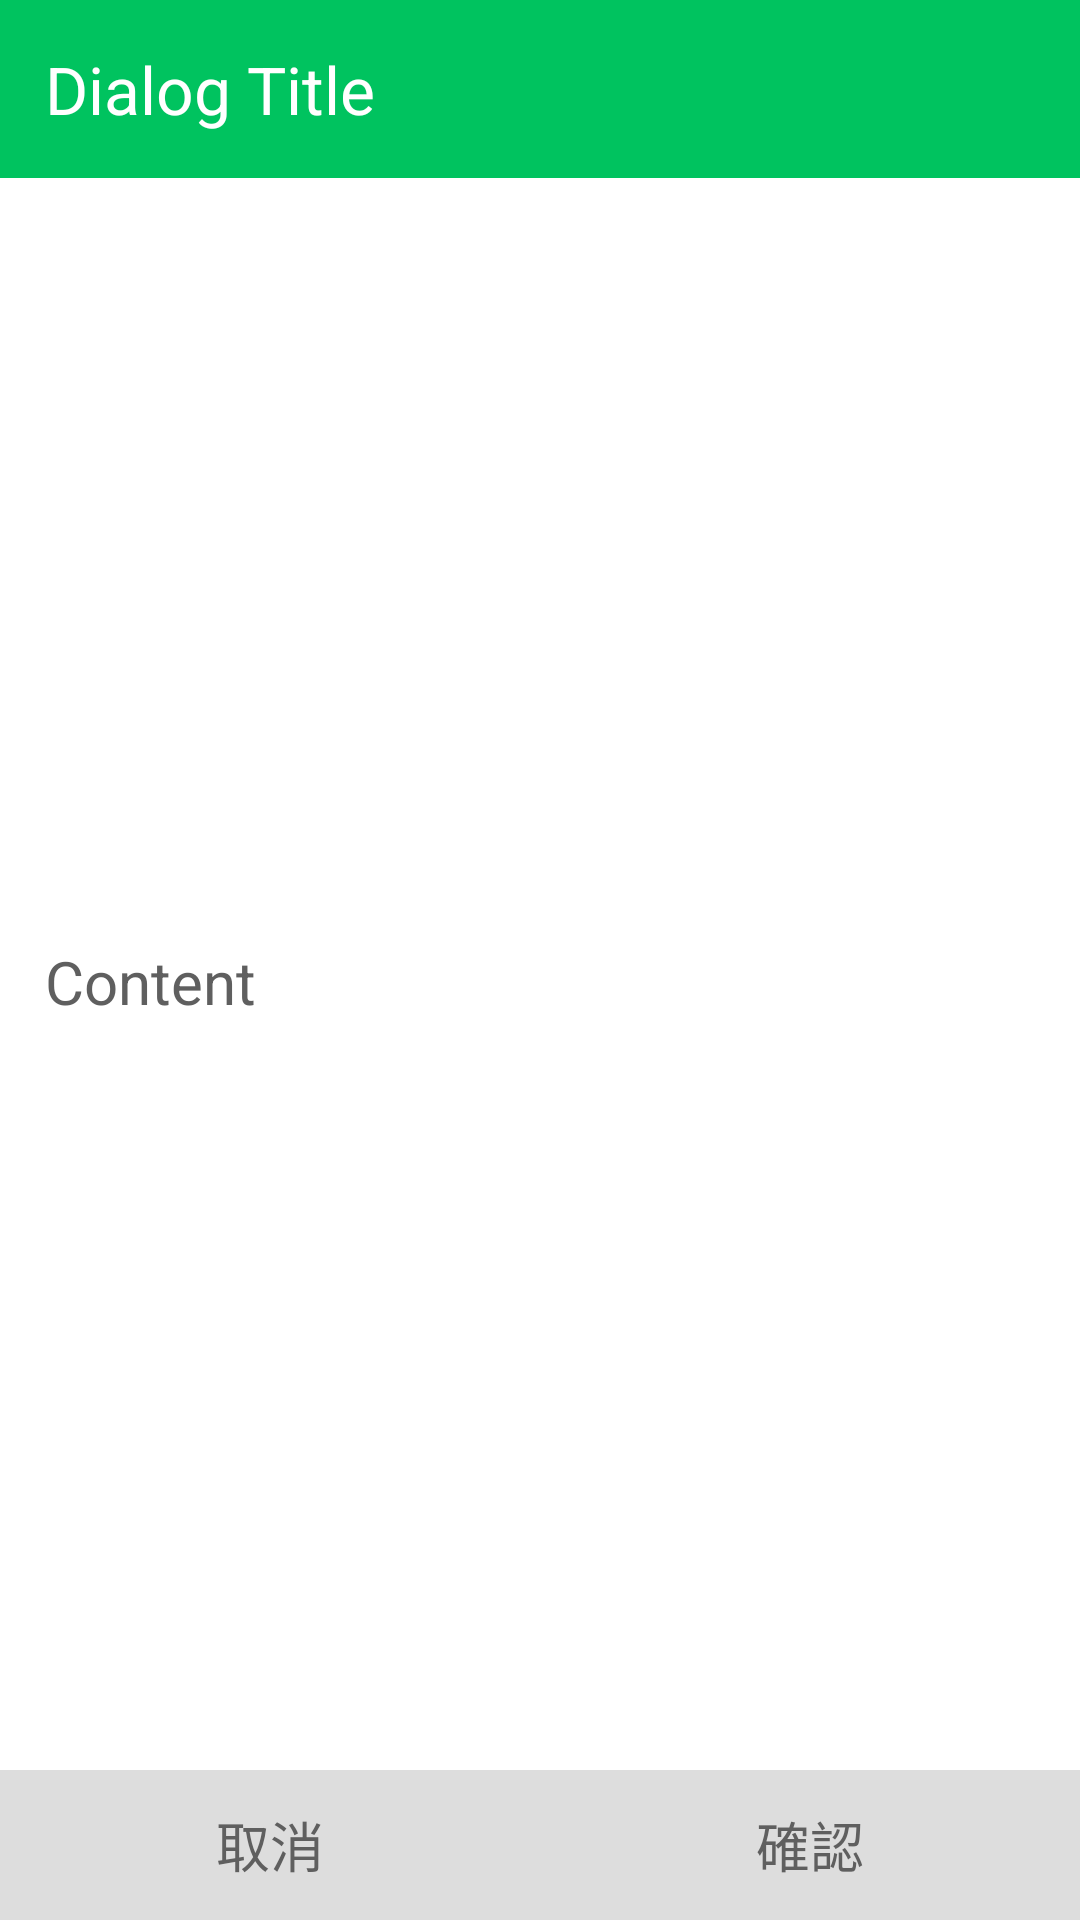

Android layout source for this screen:
<!-- AndroidManifest.xml: application theme AppTheme -->
<!-- res/layout/dialog_alert.xml -->
<?xml version="1.0" encoding="utf-8"?>
<LinearLayout xmlns:android="http://schemas.android.com/apk/res/android"
    android:layout_width="match_parent"
    android:layout_height="match_parent"
    android:background="@color/voidify_white"
    android:orientation="vertical" >

    <LinearLayout
        android:layout_width="match_parent"
        android:layout_height="wrap_content"
        android:background="@color/voidify_green_normal"
        android:gravity="left|center_vertical"
        android:padding="@dimen/padding_level_4" >

        <TextView
            android:id="@+id/dialog_alert_text_title"
            android:layout_width="wrap_content"
            android:layout_height="wrap_content"
            android:text="Dialog Title"
            android:textColor="@color/voidify_white"
            android:textSize="@dimen/font_size_level_1_5" />
    </LinearLayout>

    <LinearLayout
        android:layout_width="match_parent"
        android:layout_height="wrap_content"
        android:layout_weight="1"
        android:gravity="left|center_vertical"
        android:minHeight="@dimen/dialog_alert_min_height"
        android:minWidth="@dimen/dialog_alert_min_width"
        android:orientation="vertical"
        android:paddingBottom="@dimen/padding_level_3"
        android:paddingLeft="@dimen/padding_level_4"
        android:paddingRight="@dimen/padding_level_4"
        android:paddingTop="@dimen/padding_level_3" >

        <TextView
            android:id="@+id/dialog_alert_text_content"
            android:layout_width="wrap_content"
            android:layout_height="wrap_content"
            android:lineSpacingExtra="@dimen/padding_level_6"
            android:paddingTop="@dimen/padding_level_6"
            android:text="Content"
            android:textColor="@color/voidify_gray_normal"
            android:textSize="@dimen/font_size_level_2" />

    </LinearLayout>

    <LinearLayout
        android:layout_width="match_parent"
        android:layout_height="wrap_content" >

        <Button
            android:id="@+id/dialog_alert_btn_cancel"
            style="@style/Voidify_Button_FullSize_Gray"
            android:layout_width="fill_parent"
            android:layout_height="@dimen/button_bottom_full_height"
            android:layout_weight="1"
            android:text="@string/dialog_alert_button_cancel"
            android:textColor="@color/voidify_gray_normal" />

        <Button
            android:id="@+id/dialog_alert_btn_ok"
            style="@style/Voidify_Button_FullSize_Gray"
            android:layout_width="fill_parent"
            android:layout_height="@dimen/button_bottom_full_height"
            android:layout_weight="1"
            android:text="@string/dialog_alert_button_ok"
            android:textColor="@color/voidify_gray_normal" />

    </LinearLayout>

</LinearLayout>
<!-- resources referenced by this layout -->
<resources>
  <color name="voidify_gray_normal">#5F5F5F</color>
  <color name="voidify_green_normal">#00C35F</color>
  <color name="voidify_white">#FFFFFF</color>
  <dimen name="button_bottom_full_height">50dp</dimen>
  <dimen name="dialog_alert_min_height">80dp</dimen>
  <dimen name="dialog_alert_min_width">300dp</dimen>
  <dimen name="font_size_level_1_5">22dp</dimen>
  <dimen name="font_size_level_2">20dp</dimen>
  <dimen name="padding_level_3">20dp</dimen>
  <dimen name="padding_level_4">15dp</dimen>
  <dimen name="padding_level_6">5dp</dimen>
  <string name="dialog_alert_button_cancel">取消</string>
  <string name="dialog_alert_button_ok">確認</string>
  <style name="Voidify_Button_FullSize_Gray" parent="@android:style/Widget.Button">
          <item name="android:gravity">center_vertical|center_horizontal</item>
          <item name="android:textColor">@color/voidify_gray_normal</item>
          <item name="android:textSize">@dimen/font_size_level_3</item>
          <item name="android:textStyle">normal</item>
          <item name="android:background">@drawable/voidify_button_gray</item>
          <item name="android:focusable">true</item>
          <item name="android:clickable">true</item>
      </style>
  <style name="AppTheme" parent="AppBaseTheme">
          <item name="android:windowActionBar">false</item>
      	<item name="android:windowNoTitle">true</item>
      	<item name="android:windowContentOverlay">@null</item>
      </style>
  <dimen name="font_size_level_3">18dp</dimen>
  <!-- drawable voidify_button_gray (drawable) -->
  <?xml version="1.0" encoding="utf-8"?>
  <selector xmlns:android="http://schemas.android.com/apk/res/android" >
      
      <item android:state_pressed="true"  
          android:drawable="@color/voidify_gray_small" />  
          
      <item android:state_focused="true"  
          android:drawable="@color/voidify_gray_small" />  
          
      <item android:drawable="@color/voidify_gray_little" />  
  
  </selector>
  <style name="AppBaseTheme" parent="android:Theme.Holo.Light">
          
      </style>
  <color name="voidify_gray_small">#AAAAAA</color>
  <color name="voidify_gray_little">#DDDDDD</color>
</resources>
